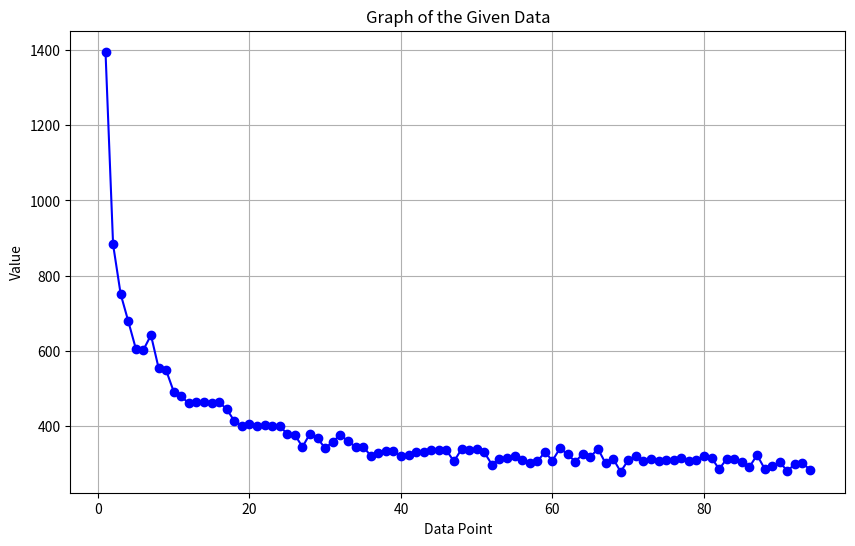

Here is the Python script that generated this plot:
import matplotlib.pyplot as plt

# Given data
data = {
0: {'ner': 1395.660752114504},
1: {'ner': 883.0597536262453},
2: {'ner': 751.1503747106261},
3: {'ner': 679.2293879978979},
4: {'ner': 605.9629069767632},
5: {'ner': 602.6037401865603},
6: {'ner': 641.8443076358913},
7: {'ner': 555.2433232995653},
8: {'ner': 548.354862252003},
9: {'ner': 491.82709492784977},
10: {'ner': 478.8108202083288},
11: {'ner': 460.2781081796939},
12: {'ner': 463.5222591786803},
13: {'ner': 463.7778537016785},
14: {'ner': 462.4116623712254},
15: {'ner': 463.2138401190311},
16: {'ner': 445.12375807287566},
17: {'ner': 413.54669280049177},
18: {'ner': 401.1462497401399},
19: {'ner': 404.2236108373687},
20: {'ner': 401.0473715019536},
21: {'ner': 401.69346625481796},
22: {'ner': 399.0347450309693},
23: {'ner': 401.3485776743507},
24: {'ner': 377.6472460901982},
25: {'ner': 375.9784133353807},
26: {'ner': 344.8321571923874},
27: {'ner': 379.8152088169651},
28: {'ner': 367.08315465235506},
29: {'ner': 340.9548018438768},
30: {'ner': 358.5873926497458},
31: {'ner': 376.60116894327336},
32: {'ner': 359.9147464550729},
33: {'ner': 344.9788449299773},
34: {'ner': 345.5709173640103},
35: {'ner': 321.31807329253},
36: {'ner': 329.6062235734786},
37: {'ner': 334.7663242277483},
38: {'ner': 332.46537733821293},
39: {'ner': 320.63005571931046},
40: {'ner': 323.4564955978809},
41: {'ner': 330.4283449446989},
42: {'ner': 330.44334957503605},
43: {'ner': 336.947579103375},
44: {'ner': 336.5953401946976},
45: {'ner': 335.2775693049998},
46: {'ner': 306.28942252257116},
47: {'ner': 338.7587277389415},
48: {'ner': 335.87724672823566},
49: {'ner': 339.6125144063046},
50: {'ner': 330.2528266636238},
51: {'ner': 297.77377318689156},
52: {'ner': 313.19353570743596},
53: {'ner': 314.1373157689801},
54: {'ner': 321.6672501109525},
55: {'ner': 310.2769640164536},
56: {'ner': 302.1481074305049},
57: {'ner': 306.47158844403157},
58: {'ner': 330.34952775086157},
59: {'ner': 308.4202146849026},
60: {'ner': 341.0990090979872},
61: {'ner': 324.8618506006189},
62: {'ner': 305.4978502556318},
63: {'ner': 325.6455979922497},
64: {'ner': 317.82579148356365},
65: {'ner': 339.70886804040407},
66: {'ner': 301.3418742636182},
67: {'ner': 313.41215338481226},
68: {'ner': 278.58874967557995},
69: {'ner': 309.3273357395165},
70: {'ner': 321.473259976378},
71: {'ner': 307.58691289923655},
72: {'ner': 311.2703630854031},
73: {'ner': 307.2104435507481},
74: {'ner': 309.88679507365407},
75: {'ner': 308.65762993541136},
76: {'ner': 314.0804393987709},
77: {'ner': 305.8043428314711},
78: {'ner': 308.8687712913939},
79: {'ner': 319.3881228545957},
80: {'ner': 315.2880172984539},
81: {'ner': 285.6162199753148},
82: {'ner': 312.70369696653256},
83: {'ner': 312.91587923711126},
84: {'ner': 305.77488796150607},
85: {'ner': 291.34168470384054},
86: {'ner': 322.9928163072082},
87: {'ner': 286.8135658496839},
88: {'ner': 293.43512561087925},
89: {'ner': 303.3139765499833},
90: {'ner': 281.00410014319243},
91: {'ner': 298.70678703293703},
92: {'ner': 300.88126232270946},
93: {'ner': 284.36734660853654},

}

# Extract the Y-axis values
y_values = [data[key]['ner'] for key in sorted(data.keys())]

# Create the plot
plt.figure(figsize=(10, 6))
plt.plot(range(1, len(data) + 1), y_values, marker='o', linestyle='-', color='b')

# Add labels and title
plt.xlabel('Data Point')
plt.ylabel('Value')
plt.title('Graph of the Given Data')

# Display the plot
plt.grid(True)
plt.show()
